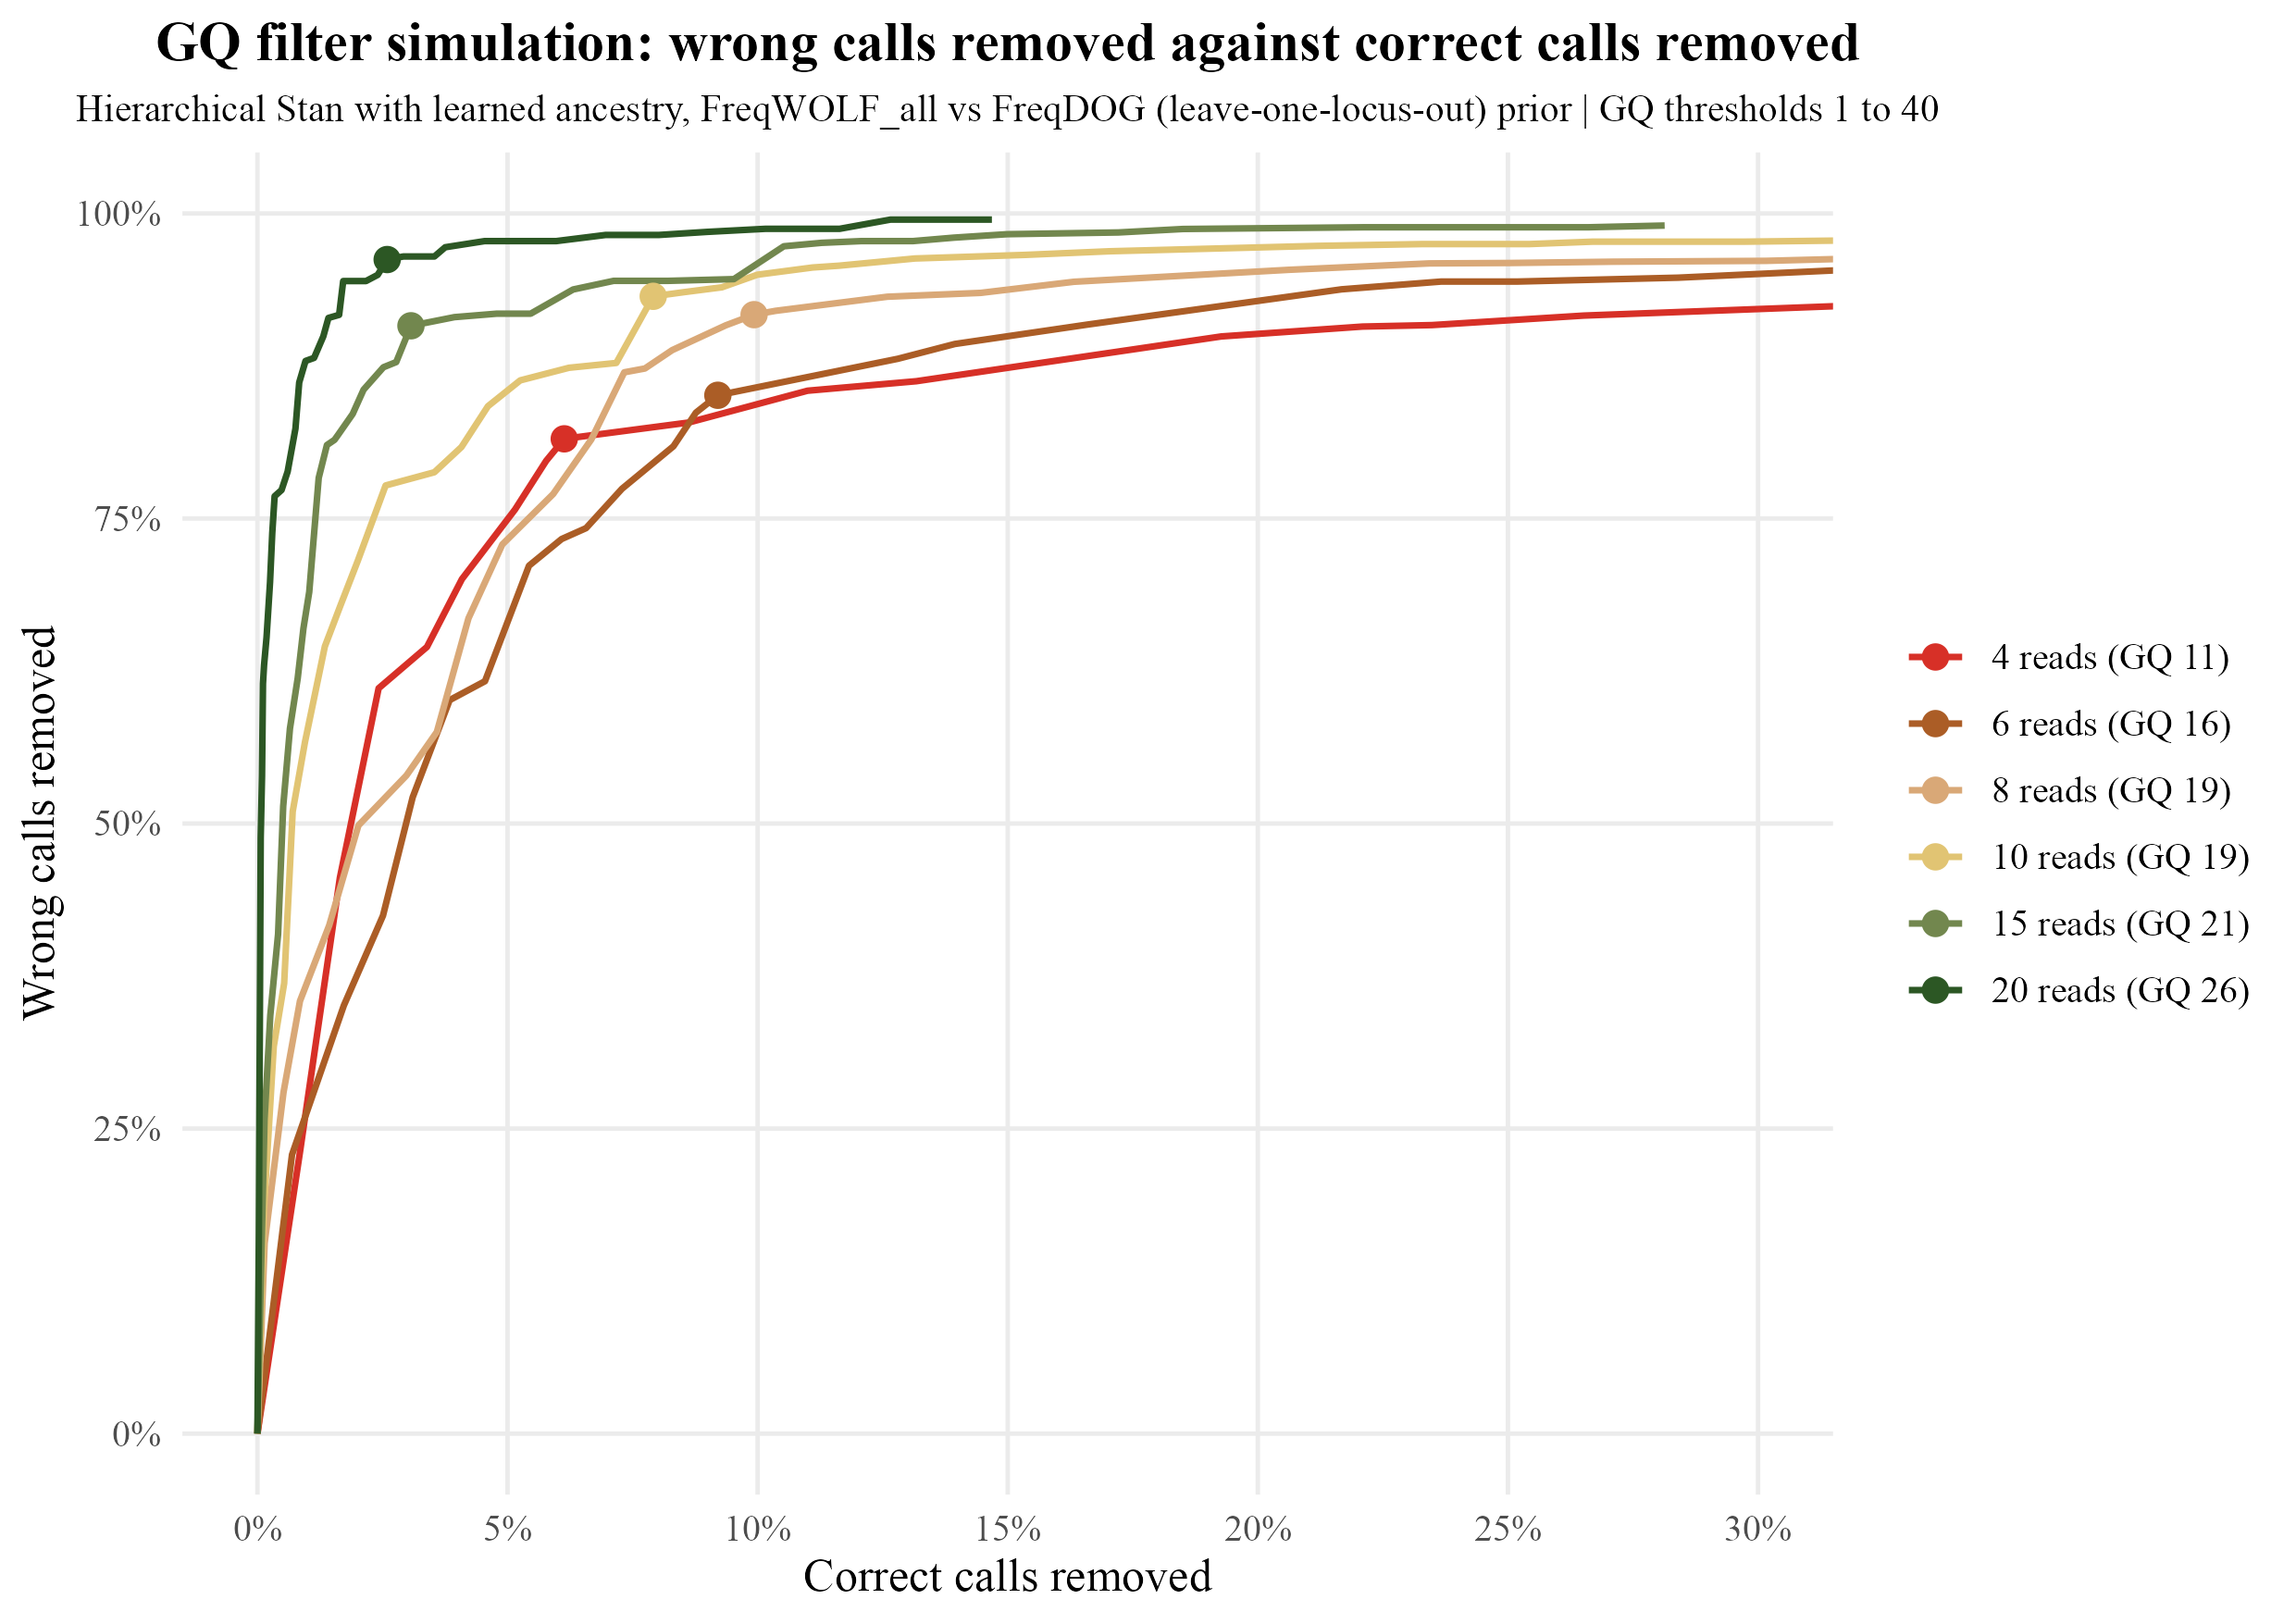

The data file committed next to this chart (first rows):
depth	gq_threshold	share_kept	share_errors_removed	error_among_kept
3	1	1	0	0.05247
4	1	1	0	0.04402
5	1	1	0	0.03033
6	1	1	0	0.02097
7	1	1	0	0.01524
8	1	1	0	0.01271
10	1	1	0	0.009043
12	1	1	0	0.006805
15	1	1	0	0.003142
20	1	1	0	0.001767
25	1	1	0	7.610146862483311e-4
30	1	1	0	5.740987983978639e-4
40	1	1	0	1.7356475300400533e-4
50	1	1	0	1.5576323987538941e-4
60	1	1	0	6.675567423230975e-5
75	1	1	0	5.34045393858478e-5
3	2	1	0	0.05247
4	2	1	0	0.04402
5	2	1	0	0.03033
6	2	1	0	0.02097
7	2	1	0	0.01524
8	2	1	0	0.01271
10	2	1	0	0.009043
12	2	1	0	0.006805
15	2	1	0	0.003142
20	2	1	0	0.001767
25	2	1	0	7.610146862483311e-4
30	2	1	0	5.740987983978639e-4
40	2	1	0	1.7356475300400533e-4
50	2	1	0	1.5576323987538941e-4
60	2	1	0	6.675567423230975e-5
75	2	1	0	5.34045393858478e-5
3	3	1	0	0.05247
4	3	1	0	0.04402
5	3	1	0	0.03033
6	3	1	0	0.02097
7	3	1	0	0.01524
8	3	1	0	0.01271
10	3	1	0	0.009043
12	3	1	0	0.006805
15	3	1	0	0.003142
20	3	1	0	0.001767
25	3	1	0	7.610146862483311e-4
30	3	1	0	5.740987983978639e-4
40	3	1	0	1.7356475300400533e-4
50	3	1	0	1.5576323987538941e-4
60	3	1	0	6.675567423230975e-5
75	3	1	0	5.34045393858478e-5
3	4	0.9777	0.185	0.04374
4	4	0.9816	0.2323	0.03443
5	4	0.981	0.2613	0.02284
6	4	0.9884	0.2286	0.01636
7	4	0.9931	0.1959	0.01234
8	4	0.9966	0.1561	0.01077
10	4	0.997	0.1841	0.007401
12	4	0.9961	0.3499	0.004441
15	4	0.9991	0.1105	0.002797
20	4	0.9994	0.1637	0.001478
25	4	0.9995	0.3099	5.254322570877694e-4
30	4	0.9998	0.2868	4.095204604434394e-4
... 580 more rows
